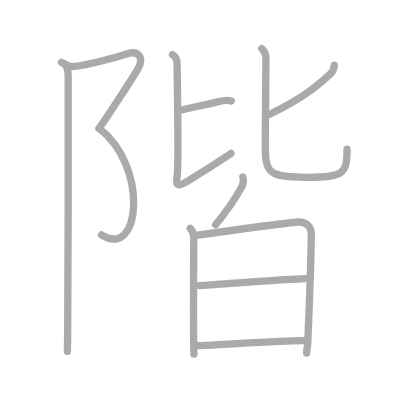
t = 0.00 s
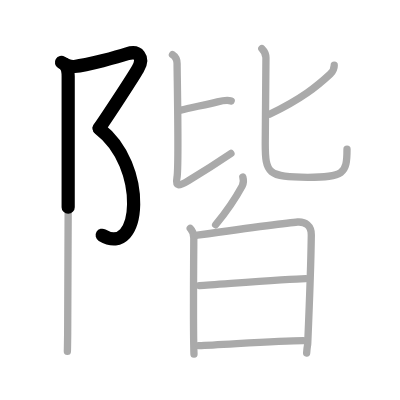
t = 2.50 s
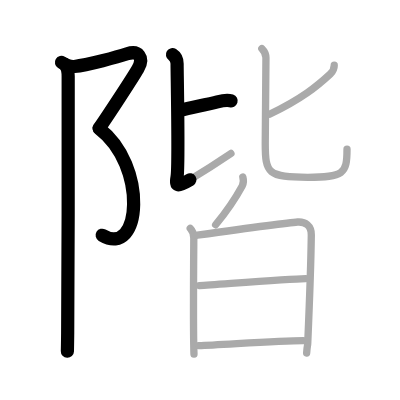
t = 4.75 s
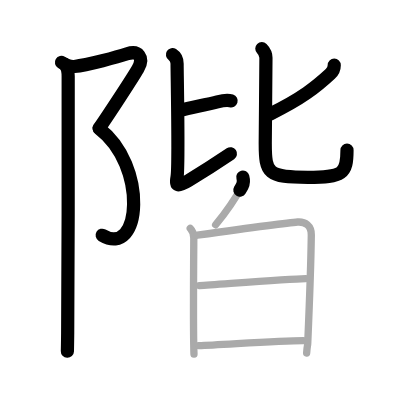
t = 7.25 s
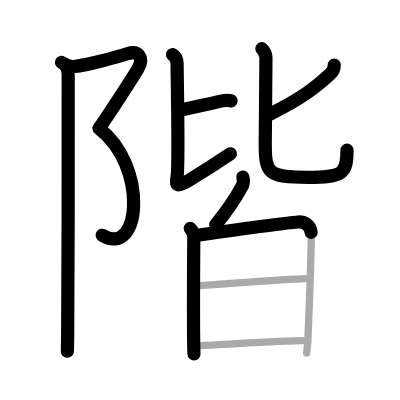
t = 9.50 s
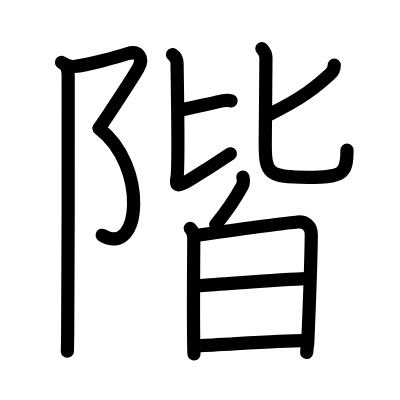
t = 12.00 s

The animated SVG that drew these frames (rendered in a browser with its animation timeline set to each time). Animation: 12 SMIL elements (animate=12); one cycle of 12.00 s.

<?xml version="1.0" standalone="no"?>
<!DOCTYPE svg PUBLIC "-//W3C//DTD SVG 1.1//EN"   "http://www.w3.org/Graphics/SVG/1.1/DTD/svg11.dtd">
<svg width="400px" height="400px"  version="1.1" xmlns="http://www.w3.org/2000/svg">
  <defs>
    <marker id="Triangle" viewBox="0 0 10 10" refX="0" refY="5" markerUnits="strokeWidth" markerWidth="3" style="stroke-opacity:0%;fill:#aaaaaa;" markerHeight="2" orient="auto">
      <path d="M 0 0 L 10 5 L 0 10 z" />
    </marker>
    
    <marker id="Arrow" viewBox="0 0 10 10" refX="5" refY="5" markerUnits="strokeWidth" markerWidth="1.8" style="stroke-opacity:0%;fill:#770000;" markerHeight="2" orient="auto">
      <path d="M 0 4 L 6 4 L 4 1 L 10 5 L 4 9 L 6 6 L 0 6 z" />
        <circle cx="5" cy="5" r="5" />
      </marker>
    
    <marker id="TriangleRed" viewBox="0 0 10 10" refX="0" refY="5" markerUnits="strokeWidth" markerWidth="3" style="stroke-opacity:0%;fill:#CC0000;" markerHeight="2" orient="auto">
      <path d="M 0 0 L 10 5 L 0 10 z" />
    </marker>
    
    <marker id="ArrowRed" viewBox="0 0 10 10" refX="5" refY="5" markerUnits="strokeWidth" markerWidth="1.8" style="stroke-opacity:0%;fill:#CC0000;" markerHeight="2" orient="auto">
      <path d="M 0 4 L 6 4 L 4 1 L 10 5 L 4 9 L 6 6 L 0 6 z" />
        <circle cx="5" cy="5" r="5" />
      </marker>
    
  </defs>
  
  <path style="fill:#ffffff; fill-opacity:100%; fill-rule:evenodd; stroke-width:0;" d="M 0 0 L 400px 0 L 400px 400px L 0 400px L 0 0" />

  <g transform="scale(3.6697247706422 3.6697247706422)">
<path style="fill:none; fill-opacity:0%; fill-rule:evenodd; stroke:#aaaaaa; stroke-opacity:100%; stroke-width: 1.5pt; stroke-linejoin:round; stroke-linecap:round;" d="M16.75 17c1.25 0.75 2.44 1.22 3.52 1.11c3.61-0.36 11.95-2.63 14.4-3.44c3-1 4.71 0.96 2.92 4.08C36.25 21.08 29.33 31.67 27 35"></path>
<path style="fill:none; fill-opacity:0%; fill-rule:evenodd; stroke:#aaaaaa; stroke-opacity:100%; stroke-width: 1.5pt; stroke-linejoin:round; stroke-linecap:round;" d="M27 35c13.38 10.12 11.5 35.75 0.67 29"></path>
<path style="fill:none; fill-opacity:0%; fill-rule:evenodd; stroke:#aaaaaa; stroke-opacity:100%; stroke-width: 1.5pt; stroke-linejoin:round; stroke-linecap:round;" d="M17.62 17.5c0.81 0.81 0.96 2.12 0.96 3.25c0 0.9 0.05 53.46-0.14 70.25c-0.03 2.33-0.05 3.99-0.08 4.75"></path>
<path style="fill:none; fill-opacity:0%; fill-rule:evenodd; stroke:#aaaaaa; stroke-opacity:100%; stroke-width: 1.5pt; stroke-linejoin:round; stroke-linecap:round;" d="M49.25 30c3.25-0.75 7.91-1.73 10-2.25c1.5-0.38 3-0.5 3.75-0.25"></path>
<path style="fill:none; fill-opacity:0%; fill-rule:evenodd; stroke:#aaaaaa; stroke-opacity:100%; stroke-width: 1.5pt; stroke-linejoin:round; stroke-linecap:round;" d="M47 14.89c0.9 0.58 1.26 1.66 1.26 2.49c0 3.37 0.54 28-0.03 31c-0.48 2.49 0.4 2.49 3.12 0.84c5.38-3.26 7.88-4.91 11.58-7.41"></path>
<path style="fill:none; fill-opacity:0%; fill-rule:evenodd; stroke:#aaaaaa; stroke-opacity:100%; stroke-width: 1.5pt; stroke-linejoin:round; stroke-linecap:round;" d="M91.08 17.76c0 1.11-0.64 1.98-1.08 2.39c-3.75 3.47-7.75 6.72-16.41 10.93"></path>
<path style="fill:none; fill-opacity:0%; fill-rule:evenodd; stroke:#aaaaaa; stroke-opacity:100%; stroke-width: 1.5pt; stroke-linejoin:round; stroke-linecap:round;" d="M71.35 13.25c0.7 0.7 1.12 1.77 1.12 2.52c0 3.1-0.19 21.07-0.19 23.35c0 8.12 0.71 9.2 11.58 9.2c9.76 0 10.7-0.95 10.7-7.65"></path>
<path style="fill:none; fill-opacity:0%; fill-rule:evenodd; stroke:#aaaaaa; stroke-opacity:100%; stroke-width: 1.5pt; stroke-linejoin:round; stroke-linecap:round;" d="M66.17 48.25c0.21 0.75 0.1 1.91-0.15 2.39c-1.76 3.24-4.57 7.35-7.26 10.61"></path>
<path style="fill:none; fill-opacity:0%; fill-rule:evenodd; stroke:#aaaaaa; stroke-opacity:100%; stroke-width: 1.5pt; stroke-linejoin:round; stroke-linecap:round;" d="M51.84 62.22c0.66 0.66 0.97 1.53 0.97 2.66c0 1-0.17 20.55-0.02 28.87c0.02 1.14 0.04 2.08 0.07 2.75"></path>
<path style="fill:none; fill-opacity:0%; fill-rule:evenodd; stroke:#aaaaaa; stroke-opacity:100%; stroke-width: 1.5pt; stroke-linejoin:round; stroke-linecap:round;" d="M53.78 64.09c7.29-1.02 25.28-3.45 27.32-3.59c2.06-0.14 3.77 1 3.73 3.54c-0.08 5.88-0.46 17.59-0.96 29.23c-0.06 1.49-0.13 0.36-0.31 2.92"></path>
<path style="fill:none; fill-opacity:0%; fill-rule:evenodd; stroke:#aaaaaa; stroke-opacity:100%; stroke-width: 1.5pt; stroke-linejoin:round; stroke-linecap:round;" d="M54.36 77.82c5.27-0.32 24.02-1.82 28.97-1.91"></path>
<path style="fill:none; fill-opacity:0%; fill-rule:evenodd; stroke:#aaaaaa; stroke-opacity:100%; stroke-width: 1.5pt; stroke-linejoin:round; stroke-linecap:round;" d="M54.15 94.19c6.1-0.19 21.44-1.38 28.48-1.38"></path>

<path style="fill:none; fill-opacity:0%; fill-rule:evenodd; stroke:#000000; stroke-opacity:100%; stroke-width: 2.7pt; stroke-linejoin:round; stroke-linecap:round;" d="M16.75 17c1.25 0.75 2.44 1.22 3.52 1.11c3.61-0.36 11.95-2.63 14.4-3.44c3-1 4.71 0.96 2.92 4.08C36.25 21.08 29.33 31.67 27 35" pathLength="100" stroke-dashoffset="100" stroke-dasharray="100 105"><animate id="dashAnim1" attributeName="stroke-dashoffset" from="100" to="0" dur="1s" calcMode="linear" fill="freeze"/></path>
<path style="fill:none; fill-opacity:0%; fill-rule:evenodd; stroke:#000000; stroke-opacity:100%; stroke-width: 2.7pt; stroke-linejoin:round; stroke-linecap:round;" d="M27 35c13.38 10.12 11.5 35.75 0.67 29" pathLength="100" stroke-dashoffset="100" stroke-dasharray="100 105"><animate id="dashAnim2" attributeName="stroke-dashoffset" from="100" to="0" dur="1s" calcMode="linear" begin="dashAnim1.end" fill="freeze"/></path>
<path style="fill:none; fill-opacity:0%; fill-rule:evenodd; stroke:#000000; stroke-opacity:100%; stroke-width: 2.7pt; stroke-linejoin:round; stroke-linecap:round;" d="M17.62 17.5c0.81 0.81 0.96 2.12 0.96 3.25c0 0.9 0.05 53.46-0.14 70.25c-0.03 2.33-0.05 3.99-0.08 4.75" pathLength="100" stroke-dashoffset="100" stroke-dasharray="100 105"><animate id="dashAnim3" attributeName="stroke-dashoffset" from="100" to="0" dur="1s" calcMode="linear" begin="dashAnim2.end" fill="freeze"/></path>
<path style="fill:none; fill-opacity:0%; fill-rule:evenodd; stroke:#000000; stroke-opacity:100%; stroke-width: 2.7pt; stroke-linejoin:round; stroke-linecap:round;" d="M49.25 30c3.25-0.75 7.91-1.73 10-2.25c1.5-0.38 3-0.5 3.75-0.25" pathLength="100" stroke-dashoffset="100" stroke-dasharray="100 105"><animate id="dashAnim4" attributeName="stroke-dashoffset" from="100" to="0" dur="1s" calcMode="linear" begin="dashAnim3.end" fill="freeze"/></path>
<path style="fill:none; fill-opacity:0%; fill-rule:evenodd; stroke:#000000; stroke-opacity:100%; stroke-width: 2.7pt; stroke-linejoin:round; stroke-linecap:round;" d="M47 14.89c0.9 0.58 1.26 1.66 1.26 2.49c0 3.37 0.54 28-0.03 31c-0.48 2.49 0.4 2.49 3.12 0.84c5.38-3.26 7.88-4.91 11.58-7.41" pathLength="100" stroke-dashoffset="100" stroke-dasharray="100 105"><animate id="dashAnim5" attributeName="stroke-dashoffset" from="100" to="0" dur="1s" calcMode="linear" begin="dashAnim4.end" fill="freeze"/></path>
<path style="fill:none; fill-opacity:0%; fill-rule:evenodd; stroke:#000000; stroke-opacity:100%; stroke-width: 2.7pt; stroke-linejoin:round; stroke-linecap:round;" d="M91.08 17.76c0 1.11-0.64 1.98-1.08 2.39c-3.75 3.47-7.75 6.72-16.41 10.93" pathLength="100" stroke-dashoffset="100" stroke-dasharray="100 105"><animate id="dashAnim6" attributeName="stroke-dashoffset" from="100" to="0" dur="1s" calcMode="linear" begin="dashAnim5.end" fill="freeze"/></path>
<path style="fill:none; fill-opacity:0%; fill-rule:evenodd; stroke:#000000; stroke-opacity:100%; stroke-width: 2.7pt; stroke-linejoin:round; stroke-linecap:round;" d="M71.35 13.25c0.7 0.7 1.12 1.77 1.12 2.52c0 3.1-0.19 21.07-0.19 23.35c0 8.12 0.71 9.2 11.58 9.2c9.76 0 10.7-0.95 10.7-7.65" pathLength="100" stroke-dashoffset="100" stroke-dasharray="100 105"><animate id="dashAnim7" attributeName="stroke-dashoffset" from="100" to="0" dur="1s" calcMode="linear" begin="dashAnim6.end" fill="freeze"/></path>
<path style="fill:none; fill-opacity:0%; fill-rule:evenodd; stroke:#000000; stroke-opacity:100%; stroke-width: 2.7pt; stroke-linejoin:round; stroke-linecap:round;" d="M66.17 48.25c0.21 0.75 0.1 1.91-0.15 2.39c-1.76 3.24-4.57 7.35-7.26 10.61" pathLength="100" stroke-dashoffset="100" stroke-dasharray="100 105"><animate id="dashAnim8" attributeName="stroke-dashoffset" from="100" to="0" dur="1s" calcMode="linear" begin="dashAnim7.end" fill="freeze"/></path>
<path style="fill:none; fill-opacity:0%; fill-rule:evenodd; stroke:#000000; stroke-opacity:100%; stroke-width: 2.7pt; stroke-linejoin:round; stroke-linecap:round;" d="M51.84 62.22c0.66 0.66 0.97 1.53 0.97 2.66c0 1-0.17 20.55-0.02 28.87c0.02 1.14 0.04 2.08 0.07 2.75" pathLength="100" stroke-dashoffset="100" stroke-dasharray="100 105"><animate id="dashAnim9" attributeName="stroke-dashoffset" from="100" to="0" dur="1s" calcMode="linear" begin="dashAnim8.end" fill="freeze"/></path>
<path style="fill:none; fill-opacity:0%; fill-rule:evenodd; stroke:#000000; stroke-opacity:100%; stroke-width: 2.7pt; stroke-linejoin:round; stroke-linecap:round;" d="M53.78 64.09c7.29-1.02 25.28-3.45 27.32-3.59c2.06-0.14 3.77 1 3.73 3.54c-0.08 5.88-0.46 17.59-0.96 29.23c-0.06 1.49-0.13 0.36-0.31 2.92" pathLength="100" stroke-dashoffset="100" stroke-dasharray="100 105"><animate id="dashAnim10" attributeName="stroke-dashoffset" from="100" to="0" dur="1s" calcMode="linear" begin="dashAnim9.end" fill="freeze"/></path>
<path style="fill:none; fill-opacity:0%; fill-rule:evenodd; stroke:#000000; stroke-opacity:100%; stroke-width: 2.7pt; stroke-linejoin:round; stroke-linecap:round;" d="M54.36 77.82c5.27-0.32 24.02-1.82 28.97-1.91" pathLength="100" stroke-dashoffset="100" stroke-dasharray="100 105"><animate id="dashAnim11" attributeName="stroke-dashoffset" from="100" to="0" dur="1s" calcMode="linear" begin="dashAnim10.end" fill="freeze"/></path>
<path style="fill:none; fill-opacity:0%; fill-rule:evenodd; stroke:#000000; stroke-opacity:100%; stroke-width: 2.7pt; stroke-linejoin:round; stroke-linecap:round;" d="M54.15 94.19c6.1-0.19 21.44-1.38 28.48-1.38" pathLength="100" stroke-dashoffset="100" stroke-dasharray="100 105"><animate id="dashAnim12" attributeName="stroke-dashoffset" from="100" to="0" dur="1s" calcMode="linear" begin="dashAnim11.end" fill="freeze"/></path>

</g>

</svg>  
          
